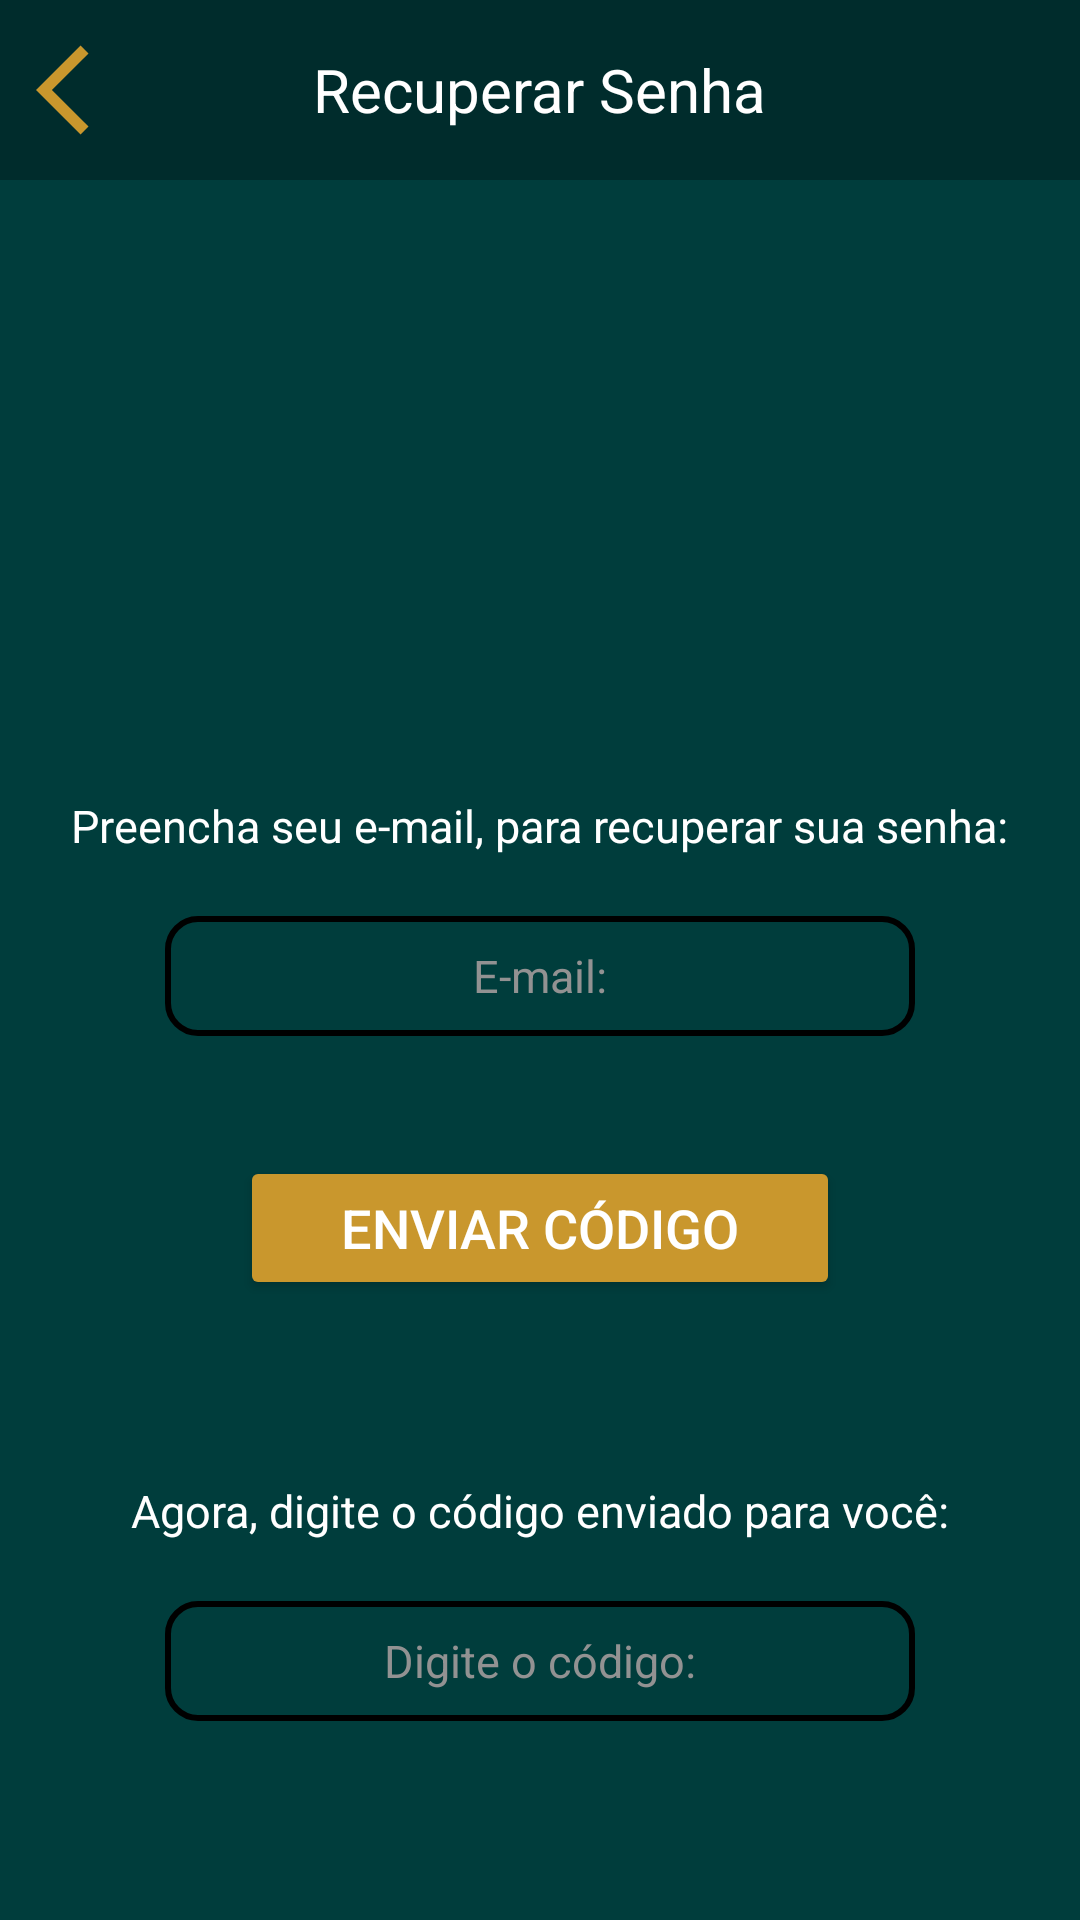

Here is an Android app screen rendered from its layout file. Give the layout XML and the strings, colors and styles it references.
<!-- AndroidManifest.xml: application theme Theme.AppBlessFuture -->
<!-- res/layout/activity_recuperar_senha.xml -->
<?xml version="1.0" encoding="utf-8"?>
<RelativeLayout xmlns:android="http://schemas.android.com/apk/res/android"
    xmlns:app="http://schemas.android.com/apk/res-auto"
    android:layout_width="match_parent"
    android:layout_height="match_parent"
    android:id="@+id/recuperarSenha">

    <RelativeLayout
        android:id="@+id/headerRecuperar"
        android:layout_width="match_parent"
        android:layout_height="60sp"
        android:background="@color/VerdeEscuro">

        <ImageButton
            android:id="@+id/btRecVoltar"
            android:layout_width="60dp"
            android:layout_height="60dp"
            android:src="@drawable/botaovoltar"
            android:scaleType="fitCenter"
            android:backgroundTint="@android:color/transparent"
            app:tint="@color/dourado"
            android:layout_gravity="center"
            android:layout_centerVertical="true"
            android:layout_alignParentStart="true"/>

        <TextView
            android:layout_width="wrap_content"
            android:layout_height="wrap_content"
            android:text="Recuperar Senha"
            android:textColor="@color/branco"
            android:textSize="20sp"
            android:layout_gravity="center"
            android:layout_centerInParent="true"/>

    </RelativeLayout>

    <LinearLayout
        android:layout_width="match_parent"
        android:layout_height="match_parent"
        android:orientation="vertical"
        android:padding="15sp"
        android:gravity="center_horizontal"
        android:layout_below="@+id/headerRecuperar">

        <ImageView
            android:layout_width="match_parent"
            android:layout_height="170sp"
            android:scaleType="centerCrop"
            android:src="@drawable/logosemfundo"
            android:adjustViewBounds="true"
            android:paddingBottom="30dp"/>

        <TextView
            android:layout_width="wrap_content"
            android:layout_height="wrap_content"
            android:text="Preencha seu e-mail, para recuperar sua senha:"
            android:layout_marginTop="20dp"
            android:layout_gravity="center"/>

        
        <TextView
            android:layout_width="match_parent"
            android:layout_height="wrap_content"
            android:gravity="center_horizontal"
            android:layout_marginTop="30dp"
            android:layout_marginBottom="-20dp"
            android:text="Digite seu e-mail, o mesmo do cadastro! "
            android:textSize="12dp"
            android:textStyle="bold|italic"
            android:visibility="gone"
            android:id="@+id/helpRecEmail" />

        <EditText
            android:id="@+id/txtRecEmail"
            android:layout_width="match_parent"
            android:layout_height="40dp"
            android:layout_marginLeft="40dp"
            android:layout_marginRight="40dp"
            android:hint="E-mail:"
            android:textSize="15sp"
            android:textColor="@color/dourado"
            android:textColorHint="@color/cinza"
            android:layout_marginTop="20dp"
            android:inputType="textEmailAddress"
            android:maxLength="50"
            android:singleLine="true"
            android:imeOptions="actionNext"
            android:background="@drawable/border_txtview"
            android:textAlignment="center" />

        <Button
            android:id="@+id/btRecCodigo"
            android:layout_width="200sp"
            android:layout_height="wrap_content"
            android:text="Enviar Código"
            android:textColor="@color/branco"
            android:textSize="18sp"
            android:backgroundTint="@color/dourado"
            android:layout_marginTop="40dp"
            android:layout_gravity="center"/>

        <TextView
            android:layout_width="wrap_content"
            android:layout_height="wrap_content"
            android:text="Agora, digite o código enviado para você:"
            android:layout_marginTop="60dp"
            android:layout_gravity="center"/>

        
        <TextView
            android:layout_width="match_parent"
            android:layout_height="wrap_content"
            android:gravity="center_horizontal"
            android:layout_marginTop="30dp"
            android:layout_marginBottom="-20dp"
            android:text="Digite o código recebido no e-mail. (Verifique a caixa de spam) "
            android:textSize="12dp"
            android:textStyle="bold|italic"
            android:visibility="gone"
            android:id="@+id/helpRecCodigo" />

        <EditText
            android:id="@+id/txtRecCodigo"
            android:layout_width="match_parent"
            android:layout_height="40dp"
            android:layout_marginLeft="40dp"
            android:layout_marginRight="40dp"
            android:hint="Digite o código:"
            android:textSize="15sp"
            android:textColor="@color/dourado"
            android:textColorHint="@color/cinza"
            android:layout_marginTop="20dp"
            android:inputType="textPassword"
            android:maxLength="12"
            android:singleLine="true"
            android:imeOptions="actionDone"
            android:background="@drawable/border_txtview"
            android:textAlignment="center"/>

        <Button
            android:id="@+id/btRecAltSenha"
            android:layout_width="200sp"
            android:layout_height="wrap_content"
            android:text="Alterar Senha"
            android:textColor="@color/branco"
            android:textSize="18sp"
            android:backgroundTint="@color/dourado"
            android:layout_marginTop="40dp"
            android:layout_gravity="center"/>

    </LinearLayout>

</RelativeLayout>
<!-- resources referenced by this layout -->
<resources>
  <color name="VerdeEscuro">#002C2C</color>
  <color name="branco">#FFFFFFFF</color>
  <color name="cinza">#929292</color>
  <color name="dourado">#c9972d</color>
  <!-- drawable border_txtview (drawable) -->
  <?xml version="1.0" encoding="utf-8"?>
  <shape xmlns:android="http://schemas.android.com/apk/res/android"
      android:shape="rectangle">
      <stroke android:width="2dp" android:color="@color/preto"/>
      <corners android:radius="10dp"/>
      <padding android:left="8dp" android:right="8dp"/>
  </shape>
  <!-- drawable botaovoltar (drawable) -->
  <vector xmlns:android="http://schemas.android.com/apk/res/android" android:autoMirrored="true" android:height="24dp" android:tint="#000000" android:viewportHeight="24" android:viewportWidth="24" android:width="24dp">
      <path android:fillColor="@android:color/white" android:pathData="M11.67,3.87L9.9,2.1 0,12l9.9,9.9 1.77,-1.77L3.54,12z"/>
  </vector>
  <style name="Theme.AppBlessFuture" parent="Base.Theme.AppBlessFuture" />
  <color name="preto">#FF000000</color>
  <style name="Base.Theme.AppBlessFuture" parent="Theme.Material3.DayNight.NoActionBar">
          
          
          <item name="android:textColor">@color/branco </item>
          <item name="android:textViewStyle">@style/TextViewPadrao</item>
          <item name="android:windowBackground">@color/Verde</item>
      </style>
  <style name="TextViewPadrao">
      <item name="android:textSize">15sp</item>
      <item name="android:textColor">@color/branco</item>
  </style>
  <color name="Verde">#003d3c</color>
</resources>
